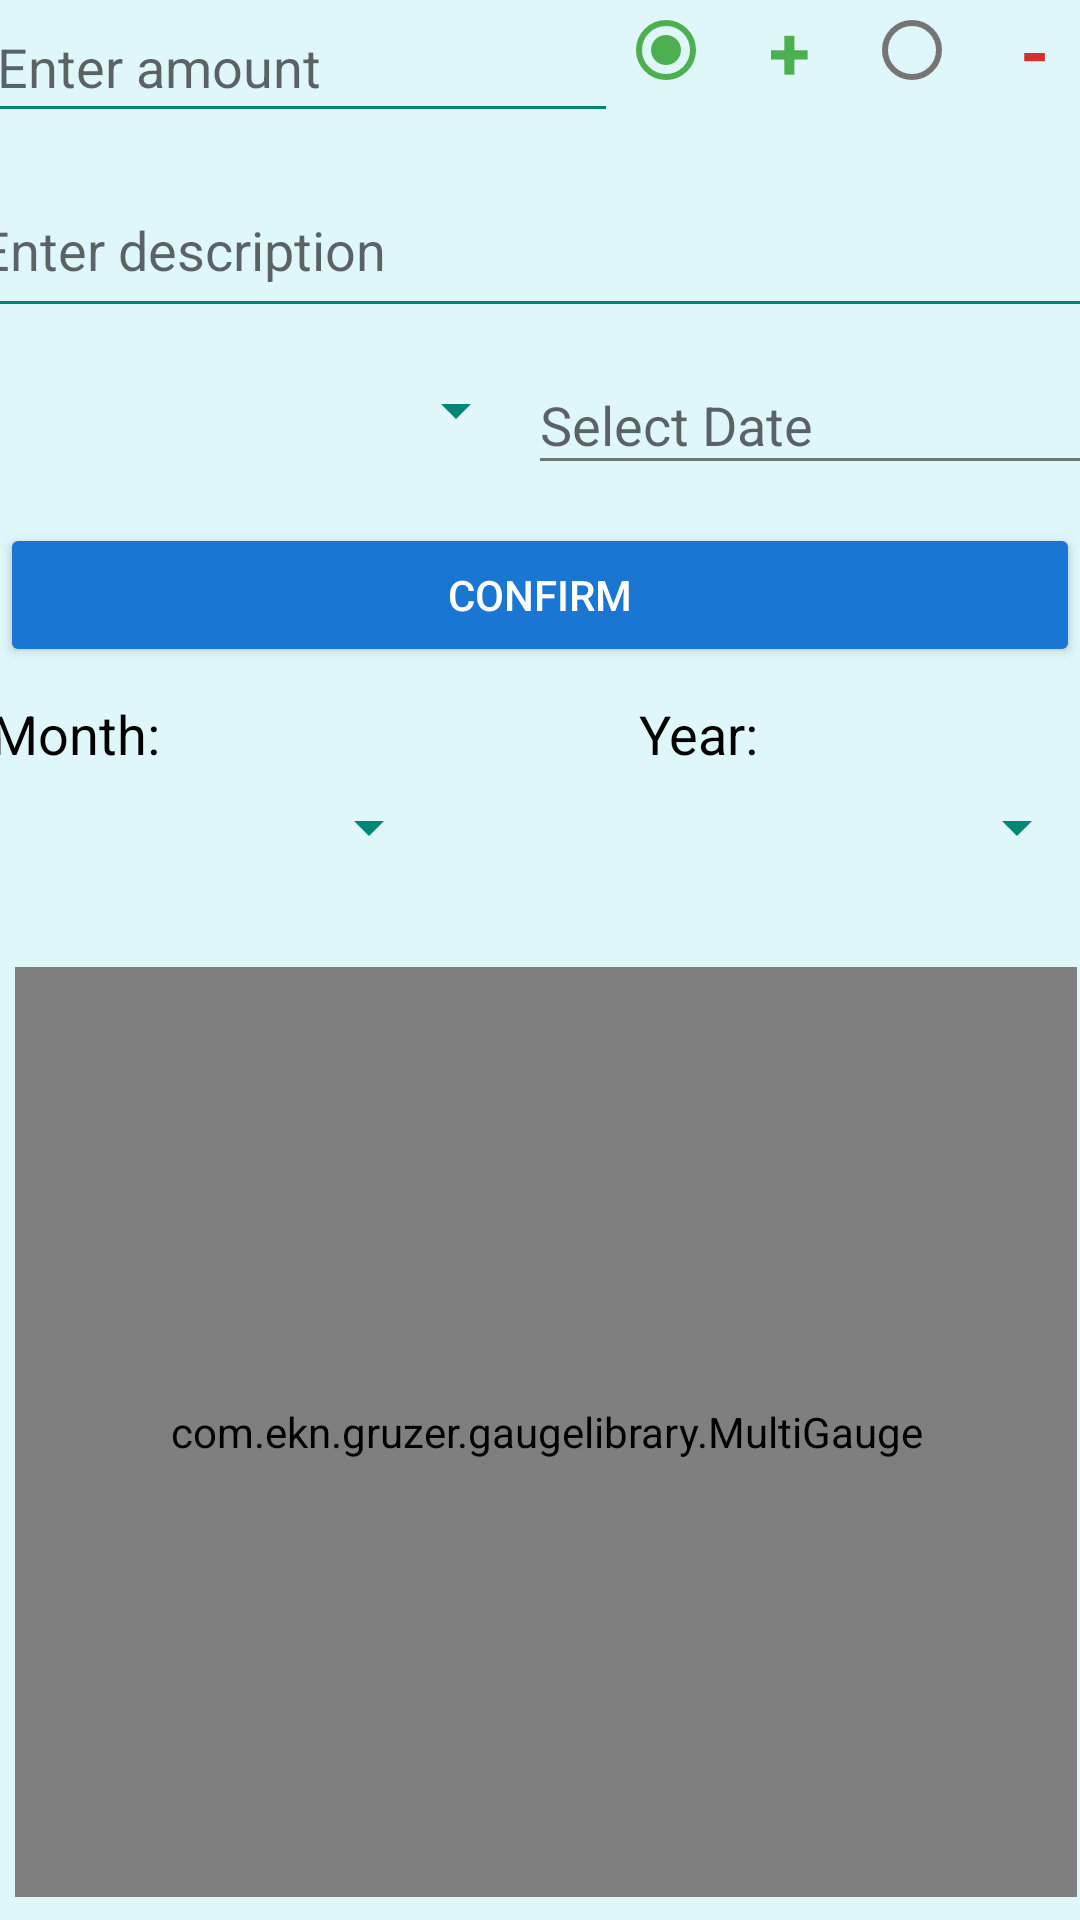

Write the Android layout XML for this screen, with the resource values it uses.
<!-- AndroidManifest.xml: application theme AppTheme -->
<!-- res/layout/fragment_operation.xml -->
<layout xmlns:gauge="http://schemas.android.com/apk/res-auto"
    xmlns:android="http://schemas.android.com/apk/res/android">
    <data>
        <variable
            name="viewModel"
            type="com.example.progettoprogrammazionemobile.DataViewModel" />
    </data>

    <LinearLayout
        android:layout_width="match_parent"
        android:layout_height="match_parent"
        android:layout_margin="5dp"
        android:layout_marginTop="10dp"
        android:gravity="center_horizontal"
        android:background="@color/colorBackground"
        android:orientation="vertical">

        <LinearLayout
            android:layout_width="382dp"
            android:layout_height="wrap_content"
            android:layout_marginBottom="10dp"
            android:orientation="horizontal">

            <EditText
                android:id="@+id/editTextAmount"
                android:layout_width="217dp"
                android:layout_height="wrap_content"
                android:backgroundTint="@color/colorPrimary"
                android:hint="Enter amount"
                android:inputType="numberDecimal"
                android:padding="10dp" />

            <RadioGroup
                android:id="@+id/radiogroup"
                android:layout_width="wrap_content"
                android:layout_height="wrap_content"
                android:orientation="horizontal">

                <RadioButton
                    android:id="@+id/buttonplus"
                    android:layout_width="82dp"
                    android:layout_height="wrap_content"
                    android:layout_marginStart="0dp"
                    android:checked="true"
                    android:gravity="center"
                    android:text="+"
                    android:textColor="@color/colorPositive"
                    android:textSize="25dp"
                    android:textStyle="bold" />

                <RadioButton
                    android:id="@+id/buttonminus"
                    android:layout_width="82dp"
                    android:layout_height="wrap_content"
                    android:layout_marginStart="0dp"
                    android:gravity="center"
                    android:text="-"
                    android:textColor="@color/colorNegative"
                    android:textSize="25dp"
                    android:textStyle="bold" />
            </RadioGroup>
        </LinearLayout>

        <EditText
            android:id="@+id/editTextDescription"
            android:layout_width="382dp"
            android:layout_height="55dp"
            android:backgroundTint="@color/colorPrimary"
            android:hint="Enter description" />

        <LinearLayout
            android:layout_width="378dp"
            android:layout_height="wrap_content"
            android:orientation="horizontal">

            <Spinner
                android:id="@+id/spinnerCategory"
                android:layout_width="185dp"
                android:layout_height="55dp"
                android:backgroundTint="@color/colorPrimary" />

            <com.google.android.material.textfield.TextInputLayout
                android:id="@+id/textInputLayout"
                android:layout_width="match_parent"
                android:layout_height="wrap_content"
                android:hint="Select Date">

                <com.google.android.material.textfield.TextInputEditText
                    android:id="@+id/dateEditText"
                    android:layout_width="match_parent"
                    android:layout_height="wrap_content"
                    android:focusable="false"
                    android:inputType="none" />
            </com.google.android.material.textfield.TextInputLayout>
        </LinearLayout>

        <Button
            android:id="@+id/buttonConfirm"
            android:layout_width="match_parent"
            android:layout_height="wrap_content"
            android:layout_marginTop="10dp"
            android:backgroundTint="@color/colorNeutral"
            android:text="Confirm"
            android:textColor="@color/white" />

        <FrameLayout
            android:layout_width="366dp"
            android:layout_height="426dp">


            <TextView
                android:layout_width="150dp"
                android:layout_height="wrap_content"
                android:layout_marginTop="10dp"
                android:text="Month:"
                android:textColor="@color/colorTextPrimary"
                android:textSize="18dp" />

            <Spinner
                android:id="@+id/spinnerMonth"
                android:layout_width="150dp"
                android:layout_height="57dp"
                android:layout_marginTop="25dp"
                android:backgroundTint="@color/colorPrimary" />

            <TextView
                android:layout_width="150dp"
                android:layout_height="wrap_content"
                android:layout_gravity="right"
                android:layout_marginTop="10dp"
                android:text="Year:"
                android:textColor="@color/colorTextPrimary"
                android:textSize="18dp" />

            <Spinner
                android:id="@+id/spinnerYear"
                android:layout_width="150dp"
                android:layout_height="57dp"
                android:layout_gravity="right"
                android:layout_marginTop="25dp"
                android:backgroundTint="@color/colorPrimary" />

            <TextView
                android:id="@+id/totaleEntrate"
                android:layout_width="wrap_content"
                android:layout_height="wrap_content"
                android:layout_gravity="center_horizontal"
                android:layout_marginTop="210dp"
                android:gravity="center"
                android:text="Totale Bilancio"
                android:textColor="@color/colorPositive"
                android:textSize="18sp" />

            <TextView
                android:id="@+id/totaleUscite"
                android:layout_width="wrap_content"
                android:layout_height="wrap_content"
                android:layout_gravity="center_horizontal"
                android:layout_marginTop="250dp"
                android:gravity="center"
                android:text="Totale Bilancio"
                android:textColor="@color/colorNegative"
                android:textSize="18sp" />

            <TextView
                android:id="@+id/totaleDelta"
                android:layout_width="wrap_content"
                android:layout_height="wrap_content"
                android:layout_gravity="center_horizontal"
                android:layout_marginTop="290dp"
                android:gravity="center"
                android:text="Totale Bilancio"
                android:textColor="@color/colorNeutral"
                android:textSize="18sp" />

            <com.ekn.gruzer.gaugelibrary.MultiGauge
                android:id="@+id/multiGauge"
                android:layout_width="354dp"
                android:layout_height="310dp"
                android:layout_marginStart="8dp"
                android:layout_marginTop="100dp"
                android:layout_marginEnd="8dp"
                gauge:layout_constraintEnd_toEndOf="parent"
                gauge:layout_constraintStart_toStartOf="parent"
                gauge:layout_constraintTop_toTopOf="parent" />
        </FrameLayout>
    </LinearLayout>
</layout>
<!-- resources referenced by this layout -->
<resources>
  <color name="colorBackground">#E0F7FA</color>
  <color name="colorNegative">#D32F2F</color>
  <color name="colorNeutral">#1976D2</color>
  <color name="colorPositive">#4CAF50</color>
  <color name="colorPrimary">#008577</color>
  <color name="colorTextPrimary">#FF000000</color>
  <color name="white">#FFFFFFFF</color>
  <style name="AppTheme" parent="Theme.AppCompat.Light.DarkActionBar">
          
          <item name="colorPrimary">@color/colorPrimary</item>
          <item name="colorPrimaryDark">@color/colorPrimaryDark</item>
          <item name="colorAccent">@color/colorAccent</item>
          <item name="android:textColorPrimary">@color/colorTextPrimary</item>
          <item name="android:textColorSecondary">@color/colorTextSecondary</item>
          <item name="android:windowBackground">@color/colorBackground</item>
  
          
          <item name="android:buttonStyle">@style/MyButtonStyle</item>
          <item name="android:editTextStyle">@style/MyEditTextStyle</item>
          <item name="android:spinnerStyle">@style/MySpinnerStyle</item>
      </style>
  <color name="colorPrimaryDark">#00574B</color>
  <color name="colorAccent">#4CAF50</color>
  <color name="colorTextSecondary">#757575</color>
  <style name="MyButtonStyle" parent="Widget.AppCompat.Button">
          <item name="android:backgroundTint">@color/colorPrimary</item>
          <item name="android:textColor">@color/colorTextPrimary</item>
      </style>
  <style name="MyEditTextStyle" parent="Widget.AppCompat.EditText">
          <item name="android:backgroundTint">@color/colorPrimaryLight</item>
          <item name="android:textColor">@color/colorTextPrimary</item>
          <item name="android:textColorHint">@color/colorTextSecondary</item>
      </style>
  <style name="MySpinnerStyle" parent="Widget.AppCompat.Spinner">
          <item name="android:backgroundTint">@color/colorPrimaryLight</item>
          <item name="android:textColor">@color/colorTextPrimary</item>
      </style>
  <color name="colorPrimaryLight">#33A69C</color>
</resources>
